The GitHub repository Jhomar1158-ux/proyecto003-clasificacion-keras-tf contains a labelled image folder "raw-img" with 3 categories: HP logo, Logitech logo, Intel logo. Examples follow, each with its label.

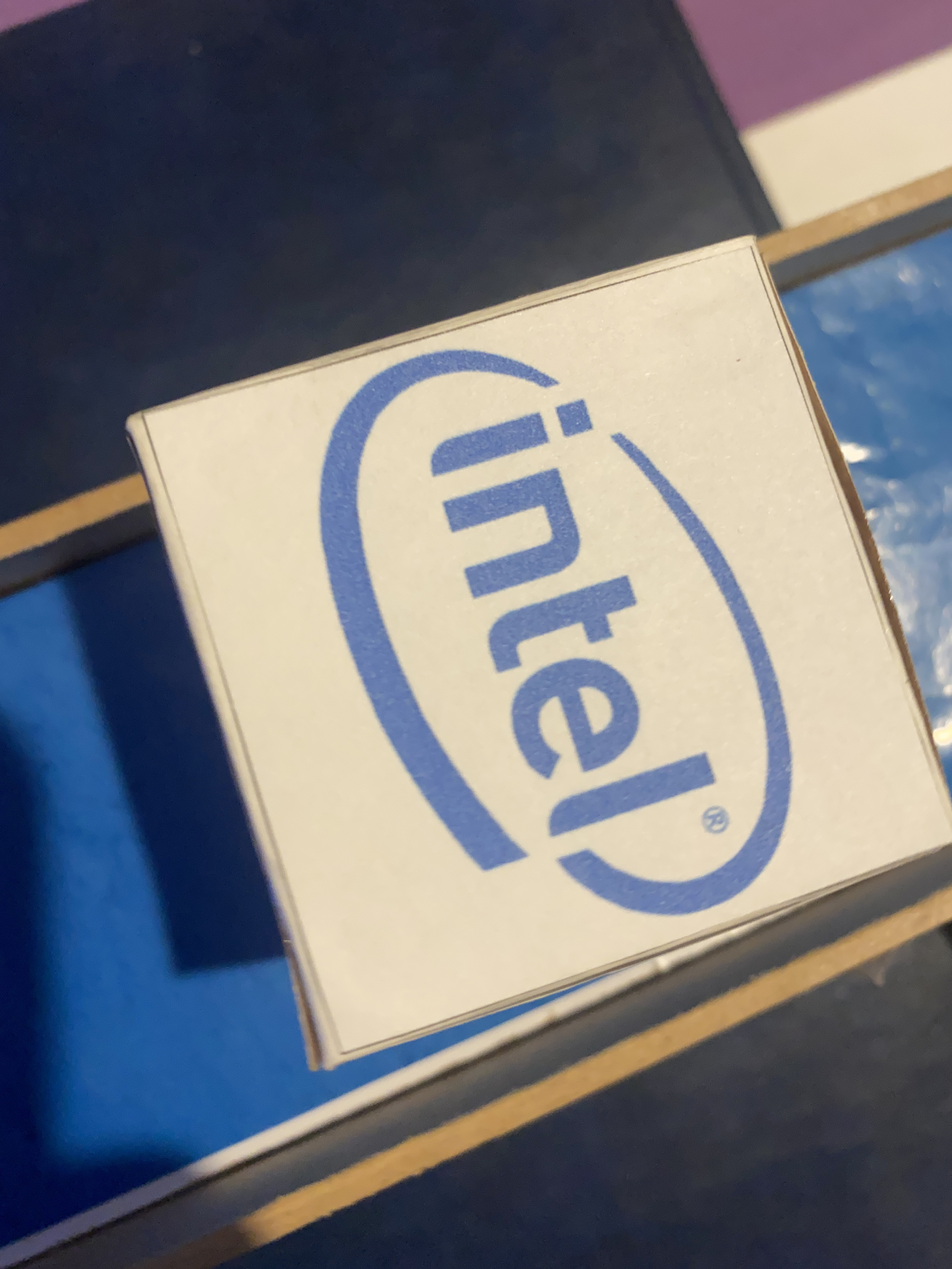
Label: Intel logo

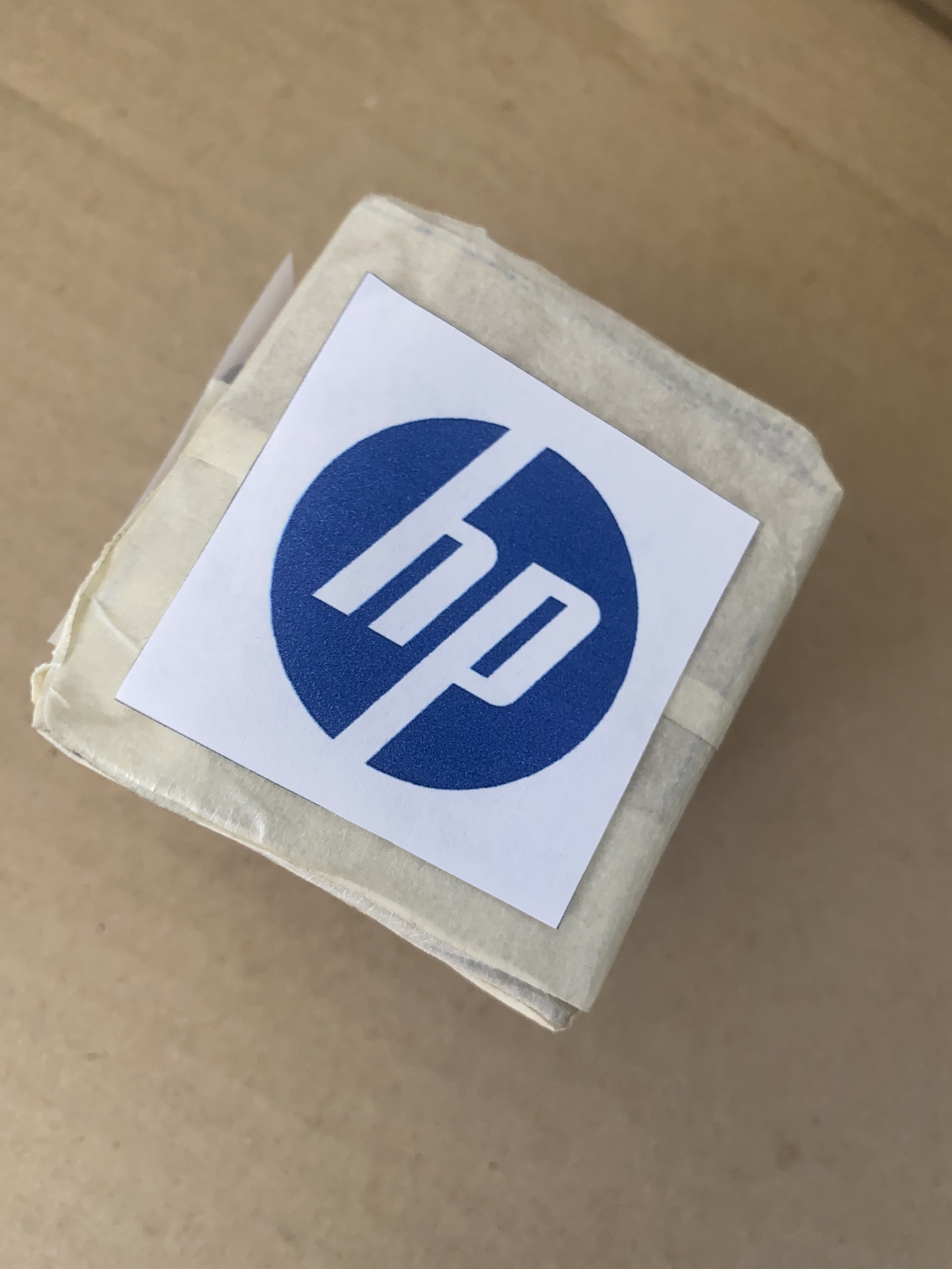
Label: HP logo

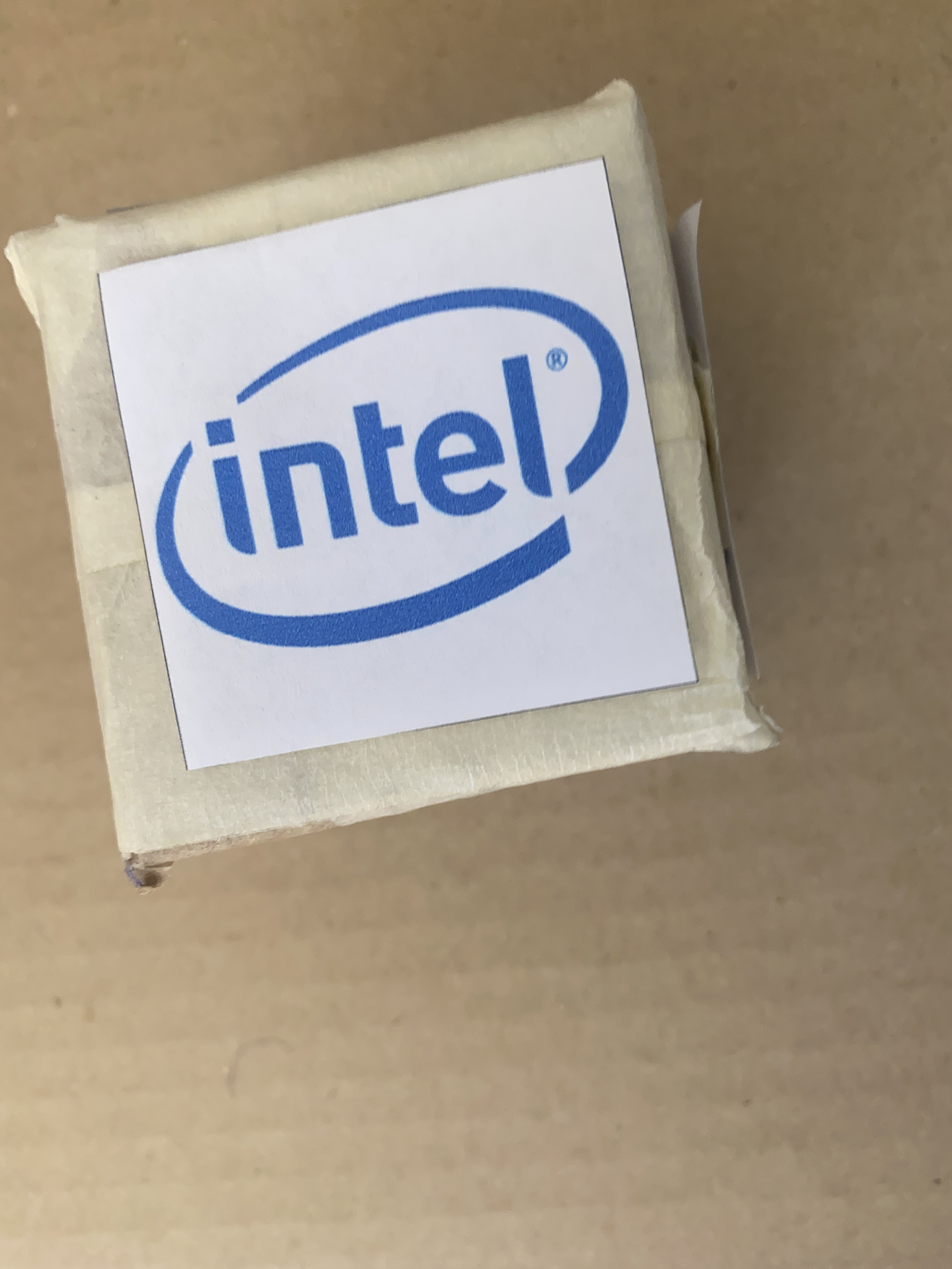
Label: Intel logo

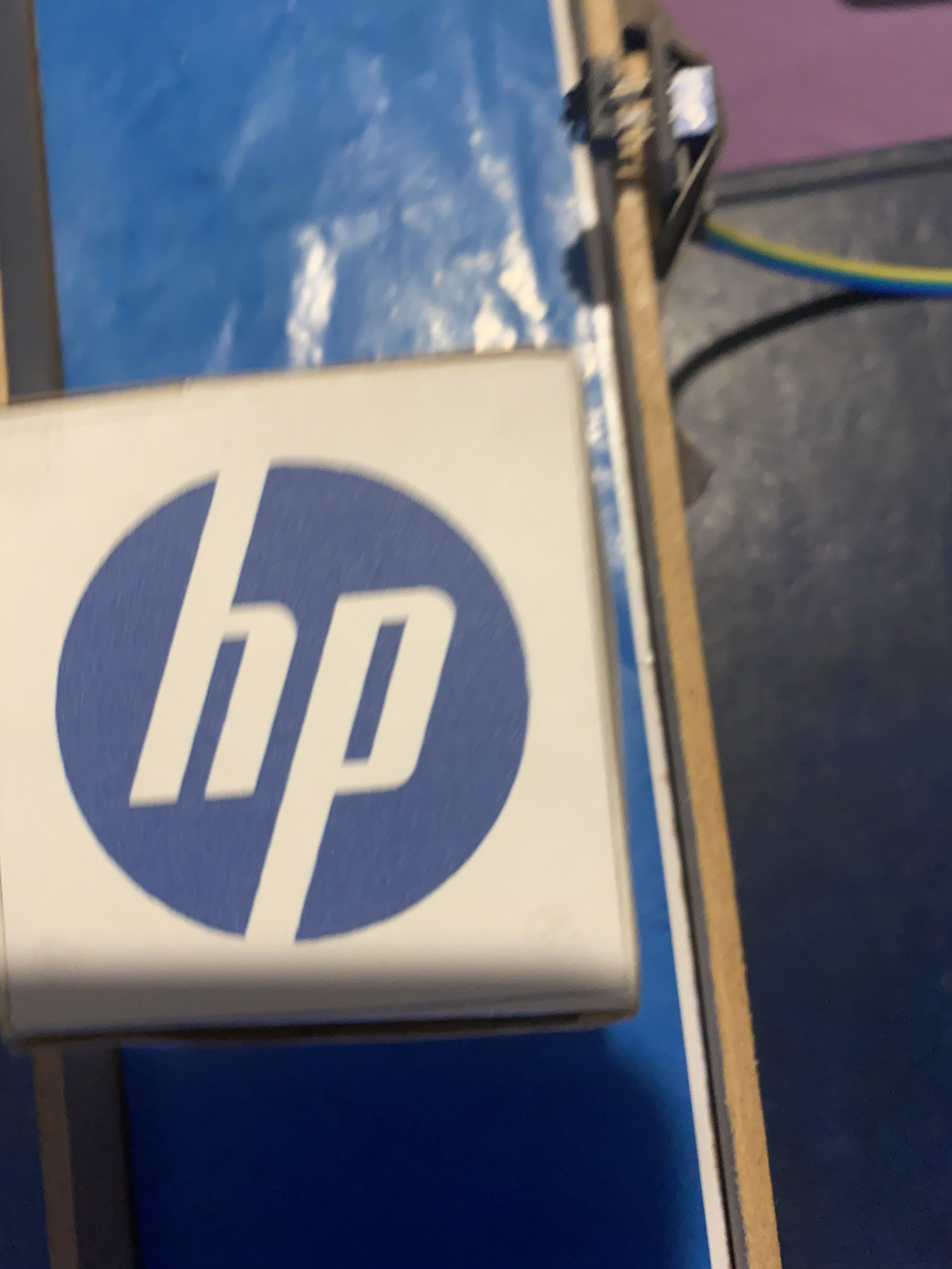
Label: HP logo

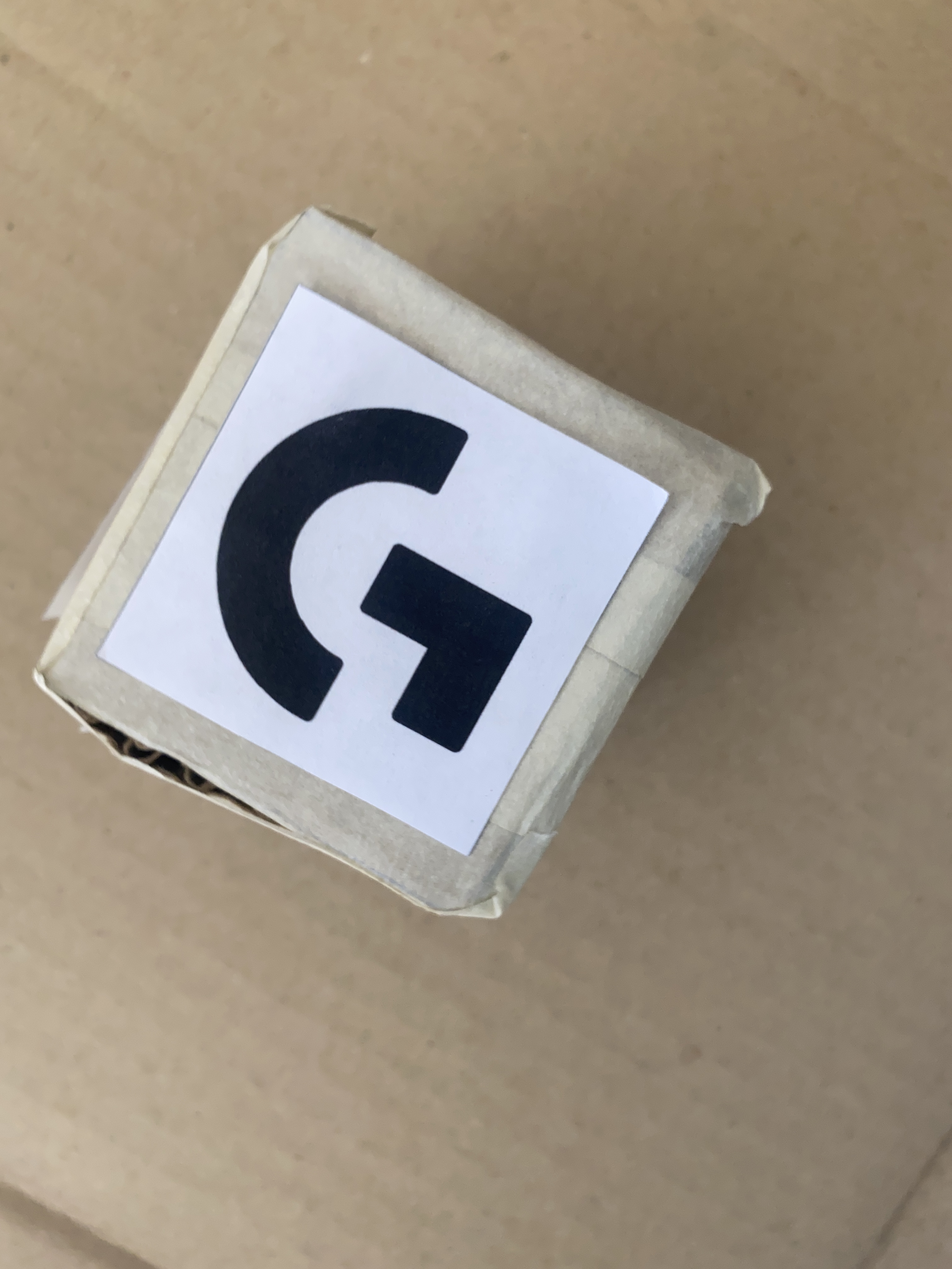
Label: Logitech logo

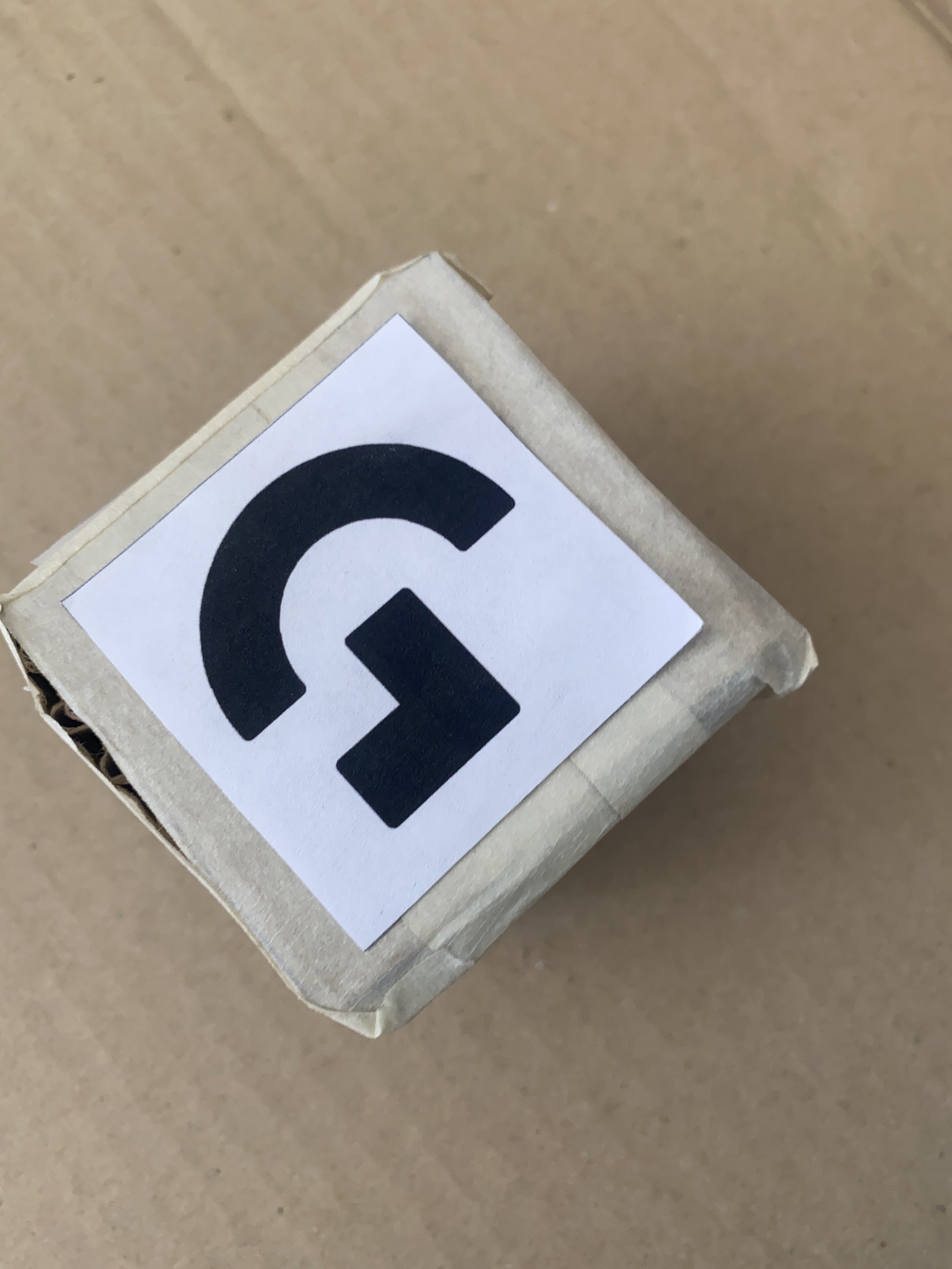
Label: Logitech logo
